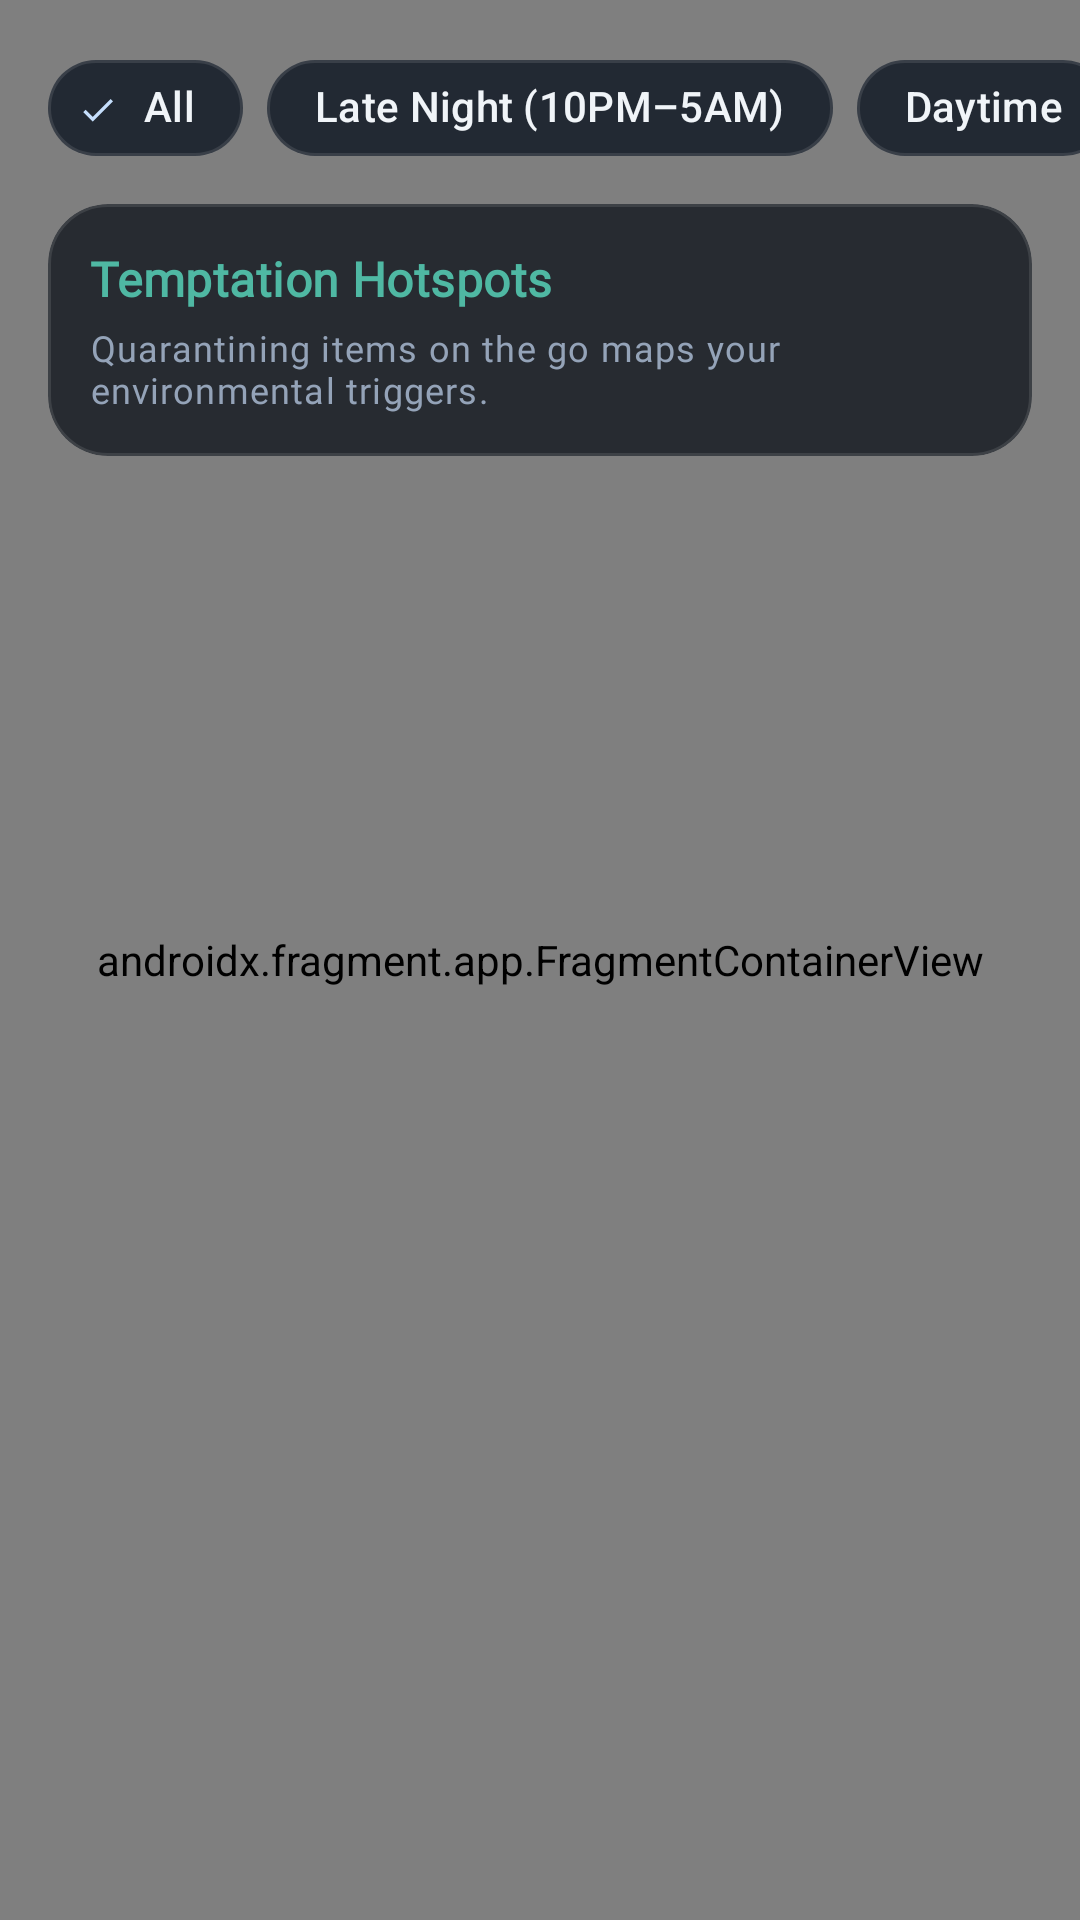

This screen was rendered from an Android layout file. Write that file and the resources it references.
<!-- AndroidManifest.xml: application theme Theme.MyApplication -->
<!-- res/layout/fragment_impulse_map.xml -->
<?xml version="1.0" encoding="utf-8"?>
<FrameLayout xmlns:android="http://schemas.android.com/apk/res/android"
    xmlns:app="http://schemas.android.com/apk/res-auto"
    android:layout_width="match_parent"
    android:layout_height="match_parent">

    
    <androidx.fragment.app.FragmentContainerView
        android:id="@+id/map"
        android:name="com.google.android.gms.maps.SupportMapFragment"
        android:layout_width="match_parent"
        android:layout_height="match_parent" />

    
    <LinearLayout
        android:layout_width="match_parent"
        android:layout_height="wrap_content"
        android:orientation="vertical"
        android:paddingTop="12dp">

        
        <HorizontalScrollView
            android:id="@+id/scrollMapFilters"
            android:layout_width="match_parent"
            android:layout_height="wrap_content"
            android:clipToPadding="false"
            android:fadingEdge="none"
            android:overScrollMode="never"
            android:paddingHorizontal="16dp"
            android:scrollbars="none">

            <com.google.android.material.chip.ChipGroup
                android:id="@+id/chipGroupMapFilters"
                android:layout_width="wrap_content"
                android:layout_height="wrap_content"
                app:selectionRequired="true"
                app:singleSelection="true">

                <com.google.android.material.chip.Chip
                    android:id="@+id/chipFilterAll"
                    style="@style/Widget.Material3.Chip.Filter"
                    android:layout_width="wrap_content"
                    android:layout_height="wrap_content"
                    android:checked="true"
                    android:fontFamily="@font/plus_jakarta_sans"
                    android:text="@string/map_filter_all"
                    android:textColor="@color/text_primary"
                    app:chipBackgroundColor="@color/surface_container_high"
                    app:chipCornerRadius="@dimen/radius_pill"
                    app:chipStrokeColor="@color/glass_border"
                    app:chipStrokeWidth="1dp" />

                <com.google.android.material.chip.Chip
                    android:id="@+id/chipFilterNight"
                    style="@style/Widget.Material3.Chip.Filter"
                    android:layout_width="wrap_content"
                    android:layout_height="wrap_content"
                    android:fontFamily="@font/plus_jakarta_sans"
                    android:text="@string/map_filter_night"
                    android:textColor="@color/text_primary"
                    app:chipBackgroundColor="@color/surface_container_high"
                    app:chipCornerRadius="@dimen/radius_pill"
                    app:chipStrokeColor="@color/glass_border"
                    app:chipStrokeWidth="1dp" />

                <com.google.android.material.chip.Chip
                    android:id="@+id/chipFilterDay"
                    style="@style/Widget.Material3.Chip.Filter"
                    android:layout_width="wrap_content"
                    android:layout_height="wrap_content"
                    android:fontFamily="@font/plus_jakarta_sans"
                    android:text="@string/map_filter_day"
                    android:textColor="@color/text_primary"
                    app:chipBackgroundColor="@color/surface_container_high"
                    app:chipCornerRadius="@dimen/radius_pill"
                    app:chipStrokeColor="@color/glass_border"
                    app:chipStrokeWidth="1dp" />

                <com.google.android.material.chip.Chip
                    android:id="@+id/chipFilterWeek"
                    style="@style/Widget.Material3.Chip.Filter"
                    android:layout_width="wrap_content"
                    android:layout_height="wrap_content"
                    android:fontFamily="@font/plus_jakarta_sans"
                    android:text="@string/map_filter_week"
                    android:textColor="@color/text_primary"
                    app:chipBackgroundColor="@color/surface_container_high"
                    app:chipCornerRadius="@dimen/radius_pill"
                    app:chipStrokeColor="@color/glass_border"
                    app:chipStrokeWidth="1dp" />

                <com.google.android.material.chip.Chip
                    android:id="@+id/chipFilterStores"
                    style="@style/Widget.Material3.Chip.Filter"
                    android:layout_width="wrap_content"
                    android:layout_height="wrap_content"
                    android:fontFamily="@font/plus_jakarta_sans"
                    android:text="@string/map_filter_stores"
                    android:textColor="@color/text_primary"
                    app:chipBackgroundColor="@color/surface_container_high"
                    app:chipCornerRadius="@dimen/radius_pill"
                    app:chipStrokeColor="@color/accent_amber"
                    app:chipStrokeWidth="1dp" />

            </com.google.android.material.chip.ChipGroup>
        </HorizontalScrollView>

        
        <com.google.android.material.card.MaterialCardView
            android:id="@+id/cardMapSummary"
            style="@style/Widget.NoRushCart.Card"
            android:layout_width="match_parent"
            android:layout_height="wrap_content"
            android:layout_marginHorizontal="16dp"
            android:layout_marginTop="8dp">

            <LinearLayout
                android:layout_width="match_parent"
                android:layout_height="wrap_content"
                android:orientation="vertical"
                android:padding="14dp">

                <LinearLayout
                    android:layout_width="match_parent"
                    android:layout_height="wrap_content"
                    android:gravity="center_vertical"
                    android:orientation="horizontal">

                    <TextView
                        android:layout_width="0dp"
                        android:layout_height="wrap_content"
                        android:layout_weight="1"
                        android:text="@string/map_summary_title"
                        android:textAppearance="@style/TextAppearance.NoRushCart.TitleMd"
                        android:textColor="@color/primary" />

                    <TextView
                        android:id="@+id/tvMapSummaryCount"
                        android:layout_width="wrap_content"
                        android:layout_height="wrap_content"
                        android:textAppearance="@style/TextAppearance.NoRushCart.LabelSm"
                        android:textColor="@color/primary_light" />
                </LinearLayout>

                <TextView
                    android:id="@+id/tvMapSummaryInsight"
                    android:layout_width="match_parent"
                    android:layout_height="wrap_content"
                    android:layout_marginTop="4dp"
                    android:text="Quarantining items on the go maps your environmental triggers."
                    android:textAppearance="@style/TextAppearance.NoRushCart.BodySm"
                    android:textColor="@color/text_secondary" />

            </LinearLayout>
        </com.google.android.material.card.MaterialCardView>

    </LinearLayout>

    
    <com.google.android.material.card.MaterialCardView
        android:id="@+id/cardMapEmptyState"
        style="@style/Widget.NoRushCart.Card"
        android:layout_width="match_parent"
        android:layout_height="wrap_content"
        android:layout_gravity="center"
        android:layout_marginHorizontal="24dp"
        android:visibility="gone">

        <LinearLayout
            android:layout_width="match_parent"
            android:layout_height="wrap_content"
            android:gravity="center"
            android:orientation="vertical"
            android:padding="24dp">

            <ImageView
                android:layout_width="48dp"
                android:layout_height="48dp"
                android:src="@drawable/ic_map"
                app:tint="@color/primary" />

            <TextView
                android:id="@+id/tvMapEmptyTitle"
                android:layout_width="wrap_content"
                android:layout_height="wrap_content"
                android:layout_marginTop="12dp"
                android:text="No Hotspots Mapped"
                android:textAppearance="@style/TextAppearance.NoRushCart.TitleMd"
                android:textColor="@color/text_primary" />

            <TextView
                android:id="@+id/tvMapEmptyDesc"
                android:layout_width="match_parent"
                android:layout_height="wrap_content"
                android:layout_marginTop="8dp"
                android:gravity="center"
                android:lineSpacingExtra="3dp"
                android:text="@string/map_empty_no_items"
                android:textAppearance="@style/TextAppearance.NoRushCart.BodySm"
                android:textColor="@color/text_secondary" />

            <com.google.android.material.button.MaterialButton
                android:id="@+id/btnMapEmptyAction"
                style="@style/Widget.Material3.Button.TonalButton"
                android:layout_width="wrap_content"
                android:layout_height="40dp"
                android:layout_marginTop="16dp"
                android:fontFamily="@font/plus_jakarta_sans"
                android:text="@string/map_enable_location_btn"
                android:textColor="@color/primary"
                android:visibility="gone"
                app:cornerRadius="@dimen/radius_pill" />

        </LinearLayout>
    </com.google.android.material.card.MaterialCardView>

</FrameLayout>
<!-- resources referenced by this layout -->
<resources>
  <color name="accent_amber">#E5A855</color>
  <color name="glass_border">#1AFFFFFF</color>
  <color name="primary">#4FB8A3</color>
  <color name="primary_light">#A7E8DC</color>
  <color name="surface_container_high">#222933</color>
  <color name="text_primary">#F0F4F8</color>
  <color name="text_secondary">#94A3B8</color>
  <dimen name="radius_pill">999dp</dimen>
  <string name="map_empty_no_items">No geotagged impulse buys yet. Share an Amazon or Flipkart link to start mapping your spending triggers.</string>
  <string name="map_enable_location_btn">Open Settings</string>
  <string name="map_filter_all">All</string>
  <string name="map_filter_day">Daytime</string>
  <string name="map_filter_night">Late Night (10PM–5AM)</string>
  <string name="map_filter_stores">Stores</string>
  <string name="map_filter_week">This Week</string>
  <string name="map_summary_title">Temptation Hotspots</string>
  <style name="TextAppearance.NoRushCart.BodySm" parent="TextAppearance.Material3.BodySmall">
          <item name="fontFamily">@font/plus_jakarta_sans</item>
          <item name="android:textColor">@color/text_secondary</item>
          <item name="android:textSize">12sp</item>
      </style>
  <style name="TextAppearance.NoRushCart.LabelSm" parent="TextAppearance.Material3.LabelSmall">
          <item name="fontFamily">@font/plus_jakarta_sans</item>
          <item name="android:textSize">10sp</item>
          <item name="android:textStyle">bold</item>
          <item name="android:letterSpacing">0.06</item>
      </style>
  <style name="TextAppearance.NoRushCart.TitleMd" parent="TextAppearance.Material3.TitleMedium">
          <item name="fontFamily">@font/plus_jakarta_sans</item>
          <item name="android:textColor">@color/text_primary</item>
          <item name="android:textSize">16sp</item>
          <item name="android:textStyle">bold</item>
      </style>
  <style name="Widget.NoRushCart.Card" parent="Widget.Material3.CardView.Filled">
          <item name="cardBackgroundColor">@color/glass_card_bg</item>
          <item name="strokeColor">@color/glass_border</item>
          <item name="strokeWidth">1dp</item>
          <item name="cardCornerRadius">@dimen/radius_card</item>
          <item name="cardElevation">0dp</item>
          <item name="android:clipToPadding">false</item>
      </style>
  <style name="Theme.MyApplication" parent="Base.Theme.MyApplication" />
  <color name="glass_card_bg">#D9181D24</color>
  <dimen name="radius_card">20dp</dimen>
  <color name="canvas_root">#0F1216</color>
  <color name="on_primary">#042A22</color>
  <color name="primary_container">#1B3B34</color>
  <color name="on_primary_container">#A3E7D8</color>
  <color name="secondary">#5B8BF7</color>
  <color name="on_secondary">#0B1B33</color>
  <color name="secondary_container">#182C48</color>
  <color name="on_secondary_container">#C5DEFC</color>
  <color name="tertiary">#D9777F</color>
  <color name="on_tertiary">#3D1015</color>
  <color name="surface_container">#1B2129</color>
  <color name="transparent">#00000000</color>
</resources>
